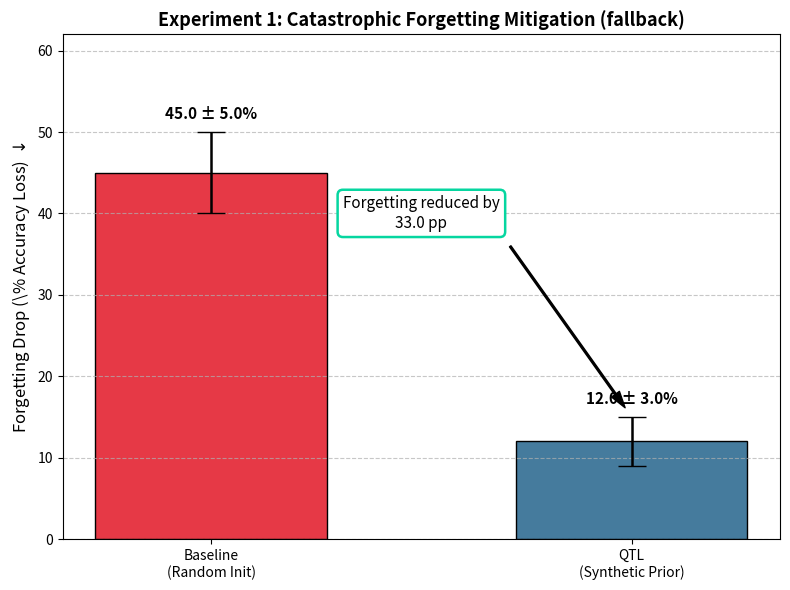

The script that saved this image:
"""Standalone plot for Experiment 1 (catastrophic forgetting mitigation).

Reads aggregated results from `results_noisy_5seeds.json` produced by main.py
and renders a bar chart with 1-sigma error bars over seeds. Mirrors the style
of plot_topology_decay.py (Exp 2) and plot_convergence_exp3.py (Exp 3).
"""

import json
import os
import matplotlib.pyplot as plt
import numpy as np

RESULTS_JSON = "results_noisy_5seeds.json"


def _load_exp1():
    if os.path.exists(RESULTS_JSON):
        with open(RESULTS_JSON) as f:
            data = json.load(f)
        exp1 = data["exp1"]
        cfg = data.get("config", {})
        noise_label = "IBM Heron r2 noise" if cfg.get("noise") else "noiseless"
        n_seeds = len(cfg.get("seeds", []))
        return exp1, noise_label, n_seeds

    # Fallback: hardcoded values if no JSON yet
    print(f"[warn] {RESULTS_JSON} not found, using fallback values.")
    exp1 = {
        "drop_base": (45.0, 5.0),
        "drop_qtl":  (12.0, 3.0),
        "raw": {"drop_base": [], "drop_qtl": []},
    }
    return exp1, "fallback", 0


def plot_exp1_forgetting():
    exp1, noise_label, n_seeds = _load_exp1()

    drop_base_mean, drop_base_std = exp1["drop_base"]
    drop_qtl_mean,  drop_qtl_std  = exp1["drop_qtl"]
    raw = exp1.get("raw", {})

    labels = ['Baseline\n(Random Init)', 'QTL\n(Synthetic Prior)']
    means  = [drop_base_mean, drop_qtl_mean]
    stds   = [drop_base_std,  drop_qtl_std]
    colors = ['#e63946', '#457b9d']

    fig, ax = plt.subplots(figsize=(8, 6))

    bars = ax.bar(labels, means, yerr=stds, capsize=10,
                  color=colors, edgecolor='black', linewidth=1.0,
                  width=0.55, error_kw={'elinewidth': 1.8, 'ecolor': 'black'})

    # Scatter individual seed points if available
    for i, key in enumerate(['drop_base', 'drop_qtl']):
        seeds_vals = raw.get(key, [])
        if seeds_vals:
            jitter = np.random.normal(0, 0.04, size=len(seeds_vals))
            ax.scatter([i + j for j in jitter], seeds_vals,
                       color='black', zorder=5, s=35, alpha=0.7,
                       edgecolor='white', linewidth=0.6,
                       label='Per-seed' if i == 0 else None)

    # Annotation: improvement
    delta = drop_base_mean - drop_qtl_mean
    ax.annotate(
        f'Forgetting reduced by\n{delta:.1f} pp',
        xy=(1, drop_qtl_mean + drop_qtl_std),
        xytext=(0.5, max(means) * 0.85),
        textcoords='data',
        ha='center', fontsize=11,
        bbox=dict(boxstyle="round,pad=0.35", fc="white", ec="#06d6a0", lw=1.8),
        arrowprops=dict(facecolor='black', shrink=0.05, width=1.3, headwidth=7),
    )

    ax.set_ylabel(r'Forgetting Drop (\% Accuracy Loss) $\downarrow$', fontsize=12)
    title = f'Experiment 1: Catastrophic Forgetting Mitigation ({noise_label}'
    if n_seeds:
        title += f', {n_seeds} seeds)'
    else:
        title += ')'
    ax.set_title(title, fontsize=13, fontweight='bold')
    ax.grid(axis='y', linestyle='--', alpha=0.7)
    ax.set_ylim(0, max(means) + max(stds) + 12)

    for bar, mean, std in zip(bars, means, stds):
        ax.text(bar.get_x() + bar.get_width() / 2, mean + std + 1.2,
                f'{mean:.1f} ± {std:.1f}%', ha='center', va='bottom',
                fontsize=11, fontweight='bold')

    if any(raw.get(k) for k in ('drop_base', 'drop_qtl')):
        ax.legend(loc='upper right', fontsize=10)

    plt.tight_layout()
    plt.savefig('figure1_forgetting.png', dpi=300)
    print("Standalone Figure saved as figure1_forgetting.png")
    plt.show(block=False)


if __name__ == "__main__":
    plot_exp1_forgetting()
